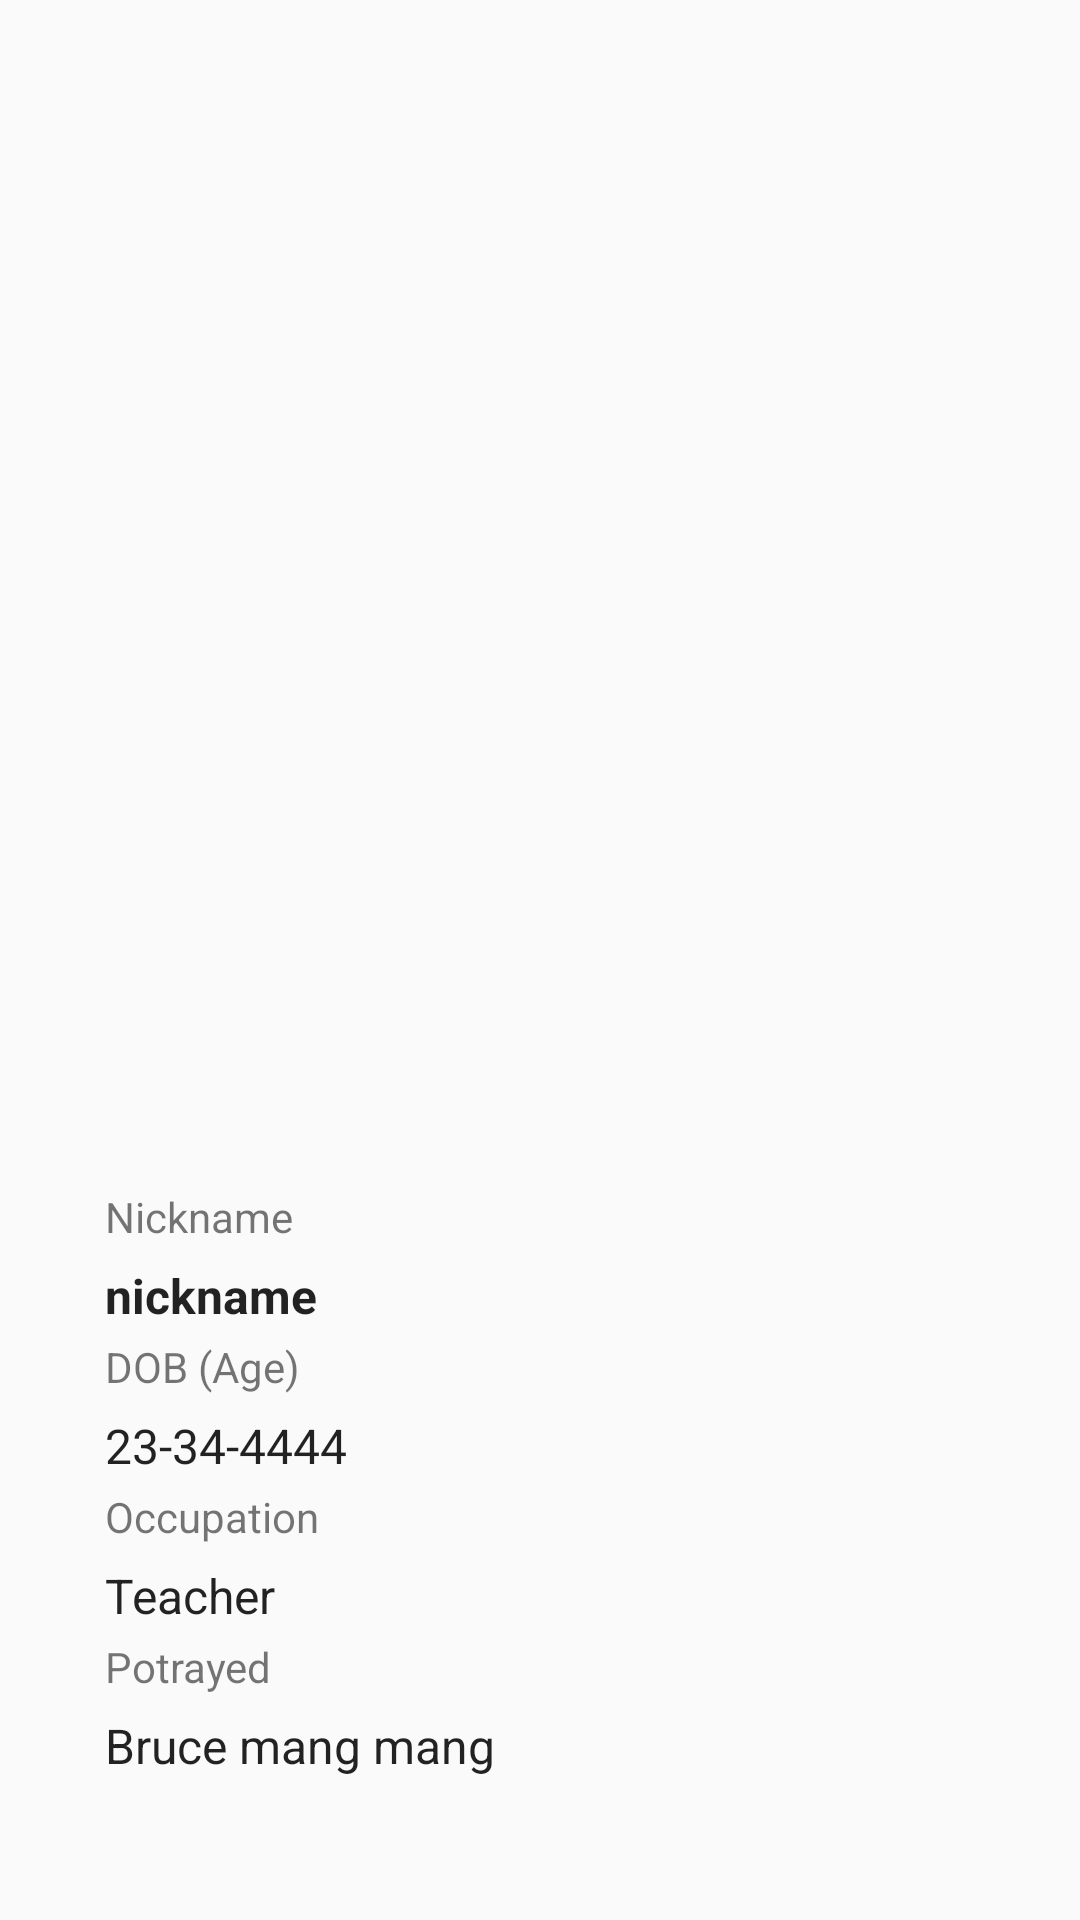

Write the Android layout XML for this screen, with the resource values it uses.
<!-- AndroidManifest.xml: application theme AppTheme -->
<!-- res/layout/character_detail_fragment.xml -->
<?xml version="1.0" encoding="utf-8"?>
<layout xmlns:android="http://schemas.android.com/apk/res/android"
    xmlns:app="http://schemas.android.com/apk/res-auto"
    xmlns:tools="http://schemas.android.com/tools"
    tools:context=".ui.characterDetail.CharacterDetailFragment">

<androidx.constraintlayout.widget.ConstraintLayout
    android:id="@+id/character_cl"
    android:layout_height="match_parent"
    android:layout_width="match_parent">

    <ImageView
        android:id="@+id/character_full_image"
        android:layout_width="wrap_content"
        android:layout_height="330dp"
        android:layout_marginTop="16dp"
        android:layout_marginBottom="16dp"
        android:src="@drawable/male"
        app:layout_constraintBottom_toTopOf="@+id/name_label"
        app:layout_constraintEnd_toEndOf="parent"
        app:layout_constraintHorizontal_bias="0.496"
        app:layout_constraintStart_toStartOf="parent"
        app:layout_constraintTop_toTopOf="parent" />

    <TextView
        android:id="@+id/name_label"
        style="@style/MaterialLightBody1Secondary"
        android:layout_width="194dp"
        android:layout_height="25dp"
        android:text="Nickname"
        app:layout_constraintBottom_toTopOf="@+id/nickName"
        app:layout_constraintEnd_toEndOf="parent"
        app:layout_constraintHorizontal_bias="0.211"
        app:layout_constraintStart_toStartOf="parent" />

    <TextView

        android:id="@+id/nickName"
        style="@style/MaterialLightSubheadone"
        android:layout_width="191dp"
        android:layout_height="25dp"
        android:text="nickname"
        app:layout_constraintBottom_toTopOf="@+id/nickname_label"
        app:layout_constraintStart_toStartOf="@+id/name_label" />

    <TextView
        android:id="@+id/nickname_label"
        style="@style/MaterialLightBody1Secondary"
        android:layout_width="194dp"
        android:layout_height="25dp"
        android:text="DOB (Age)"
        app:layout_constraintBottom_toTopOf="@+id/character_dateOfBirth"
        app:layout_constraintStart_toStartOf="@+id/nickName" />

    <TextView

        android:id="@+id/character_dateOfBirth"
        style="@style/MaterialLightSubhead"
        android:layout_width="191dp"
        android:layout_height="25dp"
        android:text="23-34-4444"
        app:layout_constraintBottom_toTopOf="@+id/dob_label"
        app:layout_constraintStart_toStartOf="@+id/nickname_label" />

    <TextView
        android:id="@+id/dob_label"
        style="@style/MaterialLightBody1Secondary"
        android:layout_width="194dp"
        android:layout_height="25dp"
        android:text="Occupation"
        app:layout_constraintBottom_toTopOf="@+id/character_occupation"
        app:layout_constraintRight_toRightOf="parent"
        app:layout_constraintStart_toStartOf="@+id/character_dateOfBirth" />

    <TextView

        android:id="@+id/character_occupation"
        style="@style/MaterialLightSubhead"
        android:layout_width="191dp"
        android:layout_height="25dp"
        android:text="Teacher"
        app:layout_constraintBottom_toTopOf="@+id/potrayed_label"
        app:layout_constraintStart_toStartOf="@+id/dob_label" />

    <TextView
        android:id="@+id/potrayed_label"
        style="@style/MaterialLightBody1Secondary"
        android:layout_width="194dp"
        android:layout_height="25dp"
        android:text="Potrayed"
        app:layout_constraintBottom_toTopOf="@+id/character_potrayed"
        app:layout_constraintStart_toStartOf="@+id/character_occupation" />

    <TextView

        android:id="@+id/character_potrayed"
        style="@style/MaterialLightSubhead"
        android:layout_width="191dp"
        android:layout_height="25dp"
        android:layout_marginBottom="44dp"
        android:text="Bruce mang mang"
        app:layout_constraintBottom_toBottomOf="parent"
        app:layout_constraintStart_toStartOf="@+id/potrayed_label" />


</androidx.constraintlayout.widget.ConstraintLayout>
</layout>
<!-- resources referenced by this layout -->
<resources>
  <style name="MaterialLightBody1Secondary">
          <item name="android:textSize">14sp</item>
          <item name="android:fontFamily">sans-serif</item>
          <item name="android:textStyle">normal</item>
          <item name="android:textColor">#8a000000</item>
      </style>
  <style name="MaterialLightSubhead">
          <item name="android:textSize">16sp</item>
          <item name="android:fontFamily">sans-serif</item>
          <item name="android:textStyle">normal</item>
          <item name="android:textColor">#dd000000</item>
      </style>
  <style name="MaterialLightSubheadone">
          <item name="android:textSize">16sp</item>
          <item name="android:fontFamily">sans-serif</item>
          <item name="android:textStyle">bold</item>
          <item name="android:textColor">#dd000000</item>
      </style>
  <style name="AppTheme" parent="Theme.AppCompat.Light.DarkActionBar">
          
          <item name="colorPrimary">@color/colorPrimary</item>
          <item name="colorPrimaryDark">@color/colorPrimaryDark</item>
          <item name="colorAccent">@color/colorAccent</item>
      </style>
  <!-- not gathered from this repository: default colours our renderer supplied (Android Studio template values) -->
  <color name="colorPrimary">#FF6200EE</color>
  <color name="colorPrimaryDark">#FF3700B3</color>
  <color name="colorAccent">#FF03DAC5</color>
</resources>
